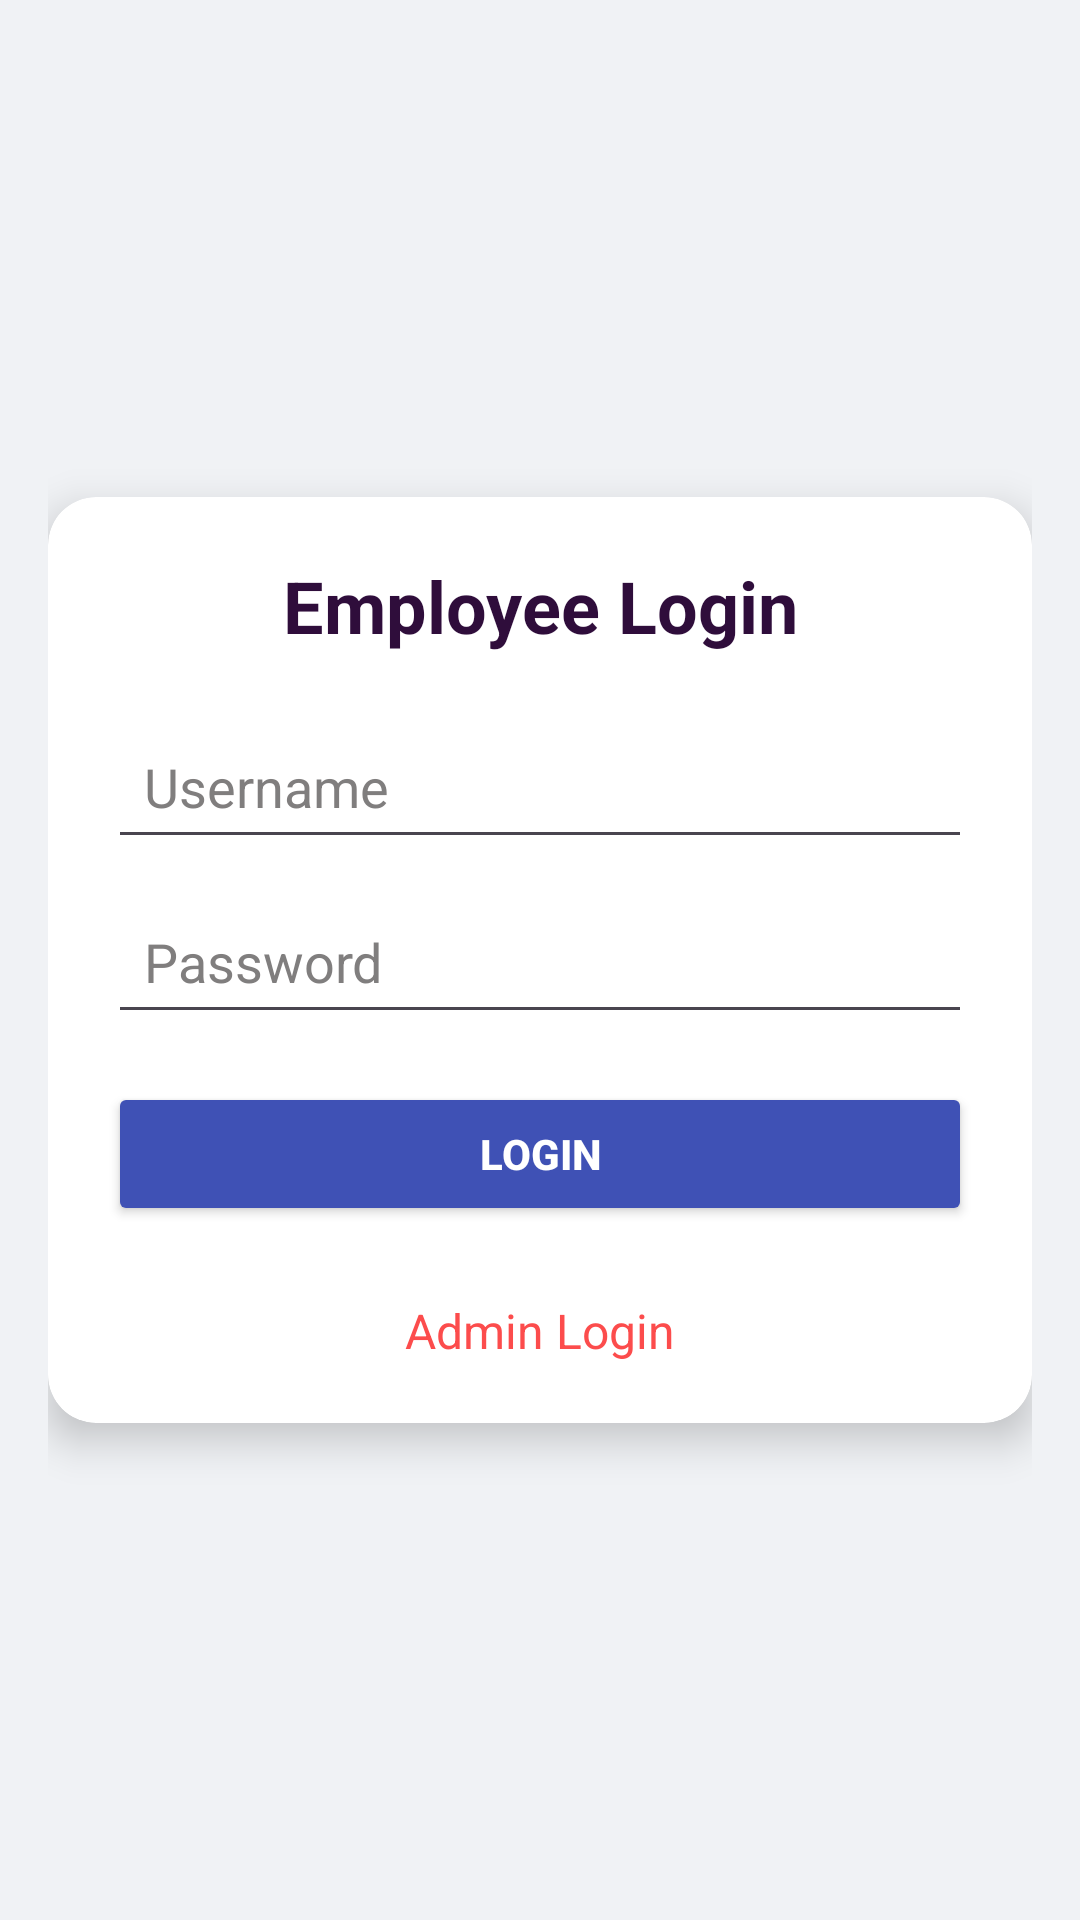

Android layout source for this screen:
<!-- AndroidManifest.xml: application theme Theme.Emp_login_ValFunctionality -->
<!-- res/layout/activity_login.xml -->
<?xml version="1.0" encoding="utf-8"?>
<RelativeLayout xmlns:android="http://schemas.android.com/apk/res/android"
    android:layout_width="match_parent"
    android:layout_height="match_parent"
    xmlns:app="http://schemas.android.com/apk/res-auto"
    android:background="#f0f2f5"
    android:padding="16dp">

    <androidx.cardview.widget.CardView
        android:layout_width="match_parent"
        android:layout_height="wrap_content"
        android:layout_centerInParent="true"
        android:padding="24dp"
        app:cardCornerRadius="16dp"
        app:cardElevation="8dp"
        app:cardBackgroundColor="@color/white"
        >

        <LinearLayout
            android:orientation="vertical"
            android:layout_width="match_parent"
            android:layout_height="wrap_content"
            android:padding="20dp">

            <TextView
                android:layout_width="match_parent"
                android:layout_height="wrap_content"
                android:text="Employee Login"
                android:textSize="24sp"
                android:textStyle="bold"
                android:textColor="#2f0d3b"
                android:gravity="center"
                android:layout_marginBottom="20dp"/>

            <EditText
                android:id="@+id/etUsername"
                android:layout_width="match_parent"
                android:layout_height="wrap_content"
                android:hint="Username"
                android:inputType="textPersonName"
                android:padding="12dp"
                android:textColorHint="#807e7e"
                android:textColor="@color/black"/>

            <EditText
                android:id="@+id/etPassword"
                android:layout_width="match_parent"
                android:layout_height="wrap_content"
                android:hint="Password"
                android:inputType="textPassword"
                android:padding="12dp"
                android:layout_marginTop="10dp"
                android:textColorHint="#807e7e"
                android:textColor="@color/black"/>

            <Button
                android:id="@+id/btnLogin"
                android:layout_width="match_parent"
                android:layout_height="wrap_content"
                android:text="Login"
                android:textStyle="bold"
                android:textColor="#FFFFFF"
                android:backgroundTint="#3F51B5"
                android:layout_marginTop="16dp"/>

            
            <TextView
                android:id="@+id/tvAdminLoginLink"
                android:layout_width="wrap_content"
                android:layout_height="wrap_content"
                android:text="Admin Login"
                android:textColor="#fc4c4c"
                android:textSize="16sp"
                android:layout_marginTop="24dp"
                android:layout_gravity="center_horizontal"
                android:gravity="center" />
        </LinearLayout>
    </androidx.cardview.widget.CardView>
</RelativeLayout>
<!-- resources referenced by this layout -->
<resources>
  <style name="Theme.Emp_login_ValFunctionality" parent="Base.Theme.Emp_login_ValFunctionality" />
  <style name="Base.Theme.Emp_login_ValFunctionality" parent="Theme.Material3.DayNight.NoActionBar">
          
          
      </style>
  <!-- not gathered from this repository: default colours our renderer supplied (Android Studio template values) -->
  <color name="black">#FF000000</color>
  <color name="white">#FFFFFFFF</color>
</resources>
